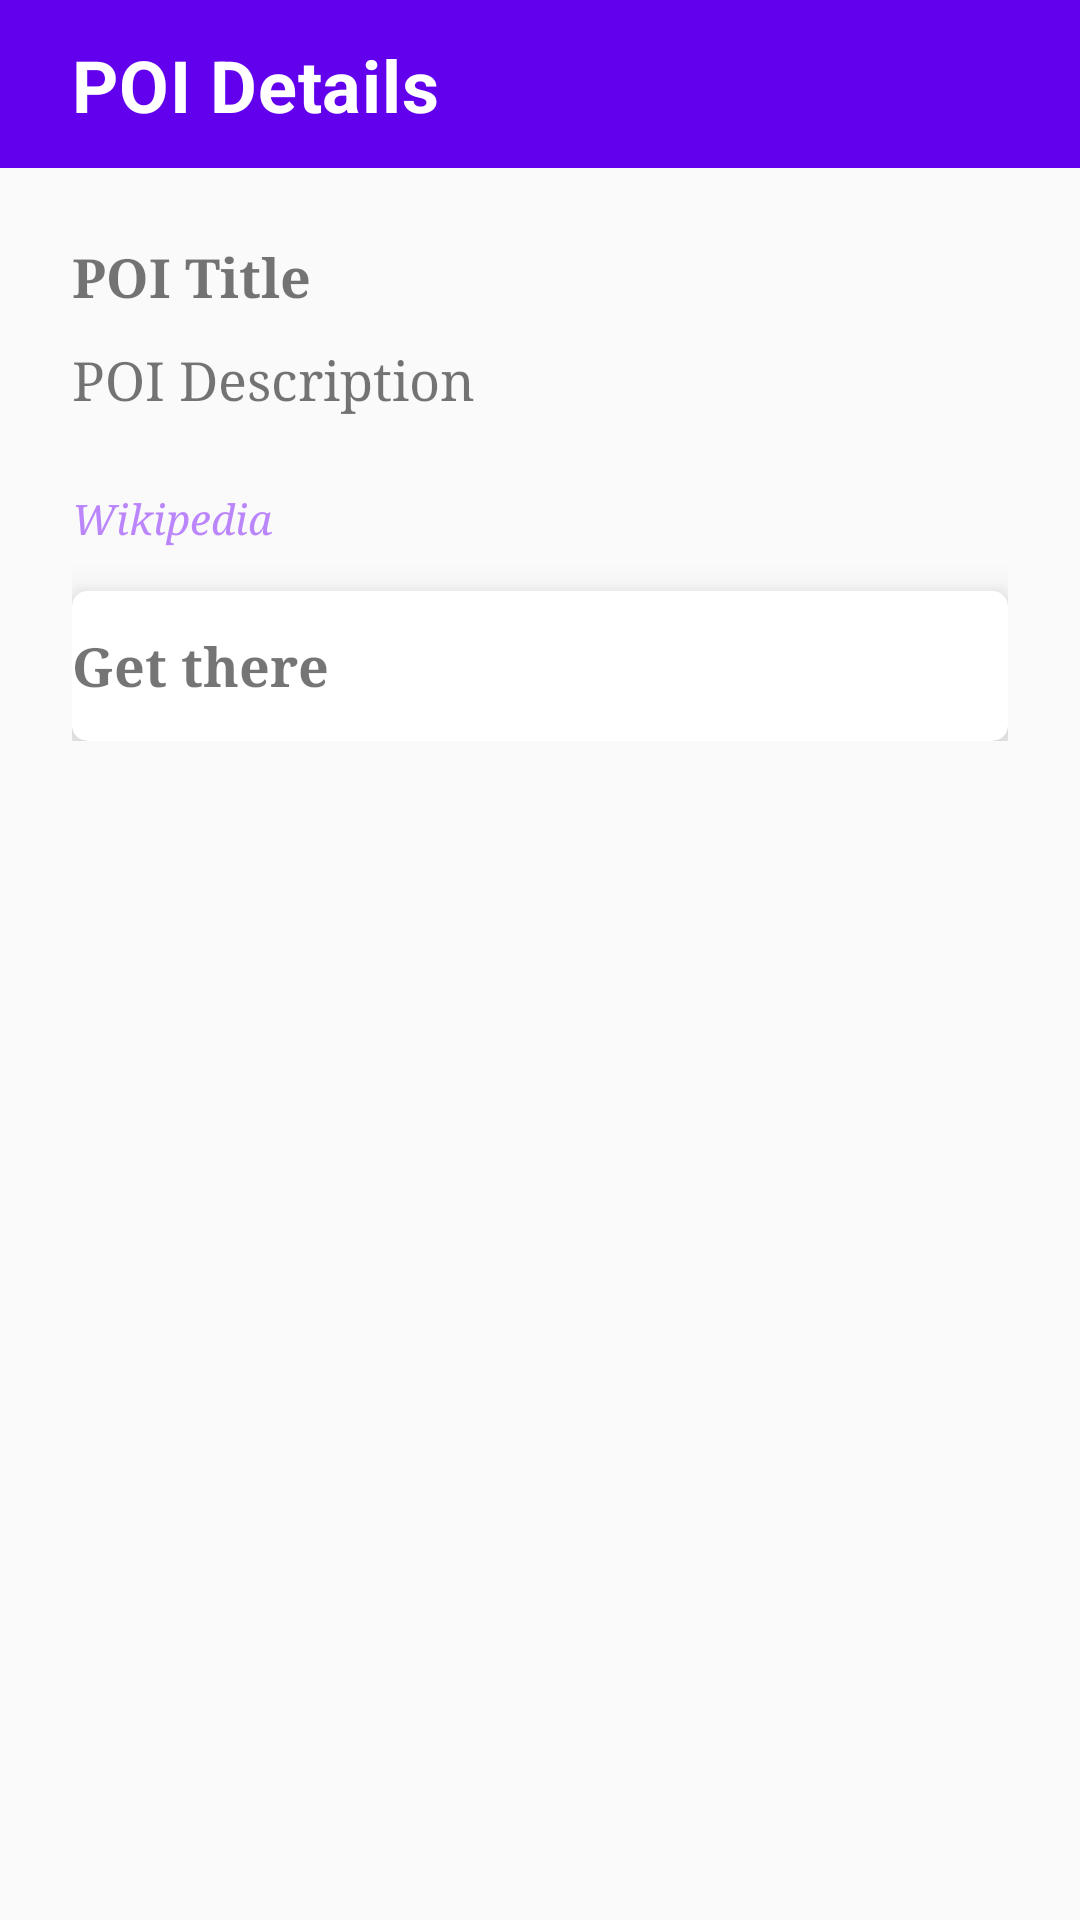

Write the Android layout XML for this screen, with the resource values it uses.
<!-- AndroidManifest.xml: application theme Theme.WhimTest -->
<!-- res/layout/fragment_location_detail.xml -->
<?xml version="1.0" encoding="utf-8"?>
<androidx.constraintlayout.widget.ConstraintLayout
    xmlns:android="http://schemas.android.com/apk/res/android"
    xmlns:tools="http://schemas.android.com/tools"
    android:layout_width="match_parent"
    android:layout_height="match_parent"
    xmlns:app="http://schemas.android.com/apk/res-auto"
    tools:context=".presentation.view.fragment.LocationDetailFragment">



    <androidx.appcompat.widget.Toolbar
        android:id="@+id/action_bar"
        android:layout_width="match_parent"
        android:layout_height="?attr/actionBarSize"
        android:background="?attr/colorPrimary"
        app:layout_constraintEnd_toEndOf="parent"
        app:layout_constraintStart_toStartOf="parent"
        app:layout_constraintTop_toTopOf="parent">

    </androidx.appcompat.widget.Toolbar>

    <TextView
        android:id="@+id/textView79"
        android:layout_width="wrap_content"
        android:layout_height="wrap_content"
        android:layout_marginStart="16dp"
        android:layout_marginTop="8dp"
        android:layout_marginBottom="8dp"
        android:letterSpacing="0.01"
        android:text="@string/poi_details"
        android:textColor="#ffffff"
        android:textSize="24sp"
        android:textStyle="bold"
        app:layout_constraintBottom_toBottomOf="@+id/action_bar"
        app:layout_constraintStart_toEndOf="@+id/imageView44"
        app:layout_constraintTop_toTopOf="parent" />

    <ImageView
        android:id="@+id/imageView44"
        android:layout_width="wrap_content"
        android:layout_height="wrap_content"
        android:layout_marginStart="8dp"
        app:layout_constraintBottom_toBottomOf="@+id/textView79"
        app:layout_constraintStart_toStartOf="@+id/action_bar"
        app:layout_constraintTop_toTopOf="@+id/textView79"
        app:srcCompat="@drawable/ic_arrow_back_white_24dp" />


    <LinearLayout
        android:layout_width="match_parent"
        android:layout_height="wrap_content"
        android:padding="24dp"
        android:orientation="vertical"
        app:layout_constraintEnd_toEndOf="parent"
        app:layout_constraintStart_toStartOf="parent"
        app:layout_constraintTop_toBottomOf="@+id/action_bar">


        <TextView
            android:id="@+id/tv_poi_title"
            android:layout_width="match_parent"
            android:layout_height="wrap_content"
            android:fontFamily="serif"
            android:textSize="18sp"
            android:textStyle="bold"
            android:text="@string/poi_title"/>


        <TextView
            android:id="@+id/tv_poi_description"
            android:layout_width="match_parent"
            android:layout_height="wrap_content"
            android:fontFamily="serif"
            android:layout_marginTop="10dp"
            android:textSize="18sp"
            android:text="@string/poi_description"/>


        <HorizontalScrollView
            android:layout_width="match_parent"
            android:layout_height="wrap_content"
            android:layout_marginTop="15dp"
            >

            <androidx.recyclerview.widget.RecyclerView
                android:id="@+id/recycler_view"
                android:layout_width="wrap_content"
                android:layout_height="wrap_content"
                />

        </HorizontalScrollView>


        <TextView
            android:layout_width="match_parent"
            android:layout_height="wrap_content"
            android:fontFamily="serif"
            android:layout_marginTop="10dp"
            android:textStyle="italic"
            android:textColor="@color/purple_200"
            android:text="@string/wikipedia"
            />


        <androidx.cardview.widget.CardView
            android:id="@+id/card_go_to_route"
            android:layout_width="match_parent"
            android:layout_height="50dp"
            app:cardCornerRadius="5dp"
            app:cardElevation="8dp"
            android:layout_marginTop="15dp">

            <LinearLayout
                android:layout_width="match_parent"
                android:layout_height="wrap_content"
                android:orientation="horizontal"
                android:layout_gravity="center_vertical"
                android:gravity="center_vertical"
                android:weightSum="3">



                <TextView
                    android:layout_width="wrap_content"
                    android:layout_height="wrap_content"
                    android:layout_weight="2"
                    android:fontFamily="serif"
                    android:layout_gravity="center_vertical"
                    android:textSize="18sp"
                    android:textStyle="bold"
                    android:text="@string/get_there"/>

                <ImageView
                    android:id="@+id/btn_get_there"
                    android:layout_width="wrap_content"
                    android:layout_height="wrap_content"
                    android:layout_weight="1"
                    android:layout_gravity="center_vertical"
                    android:src="@drawable/baseline_near_me_24"
                    android:tint="@android:color/holo_blue_light"
                    />


            </LinearLayout>



        </androidx.cardview.widget.CardView>





    </LinearLayout>




</androidx.constraintlayout.widget.ConstraintLayout>
<!-- resources referenced by this layout -->
<resources>
  <string name="get_there">Get there</string>
  <string name="poi_description">POI Description</string>
  <string name="poi_details">POI Details</string>
  <string name="poi_title">POI Title</string>
  <string name="wikipedia">Wikipedia</string>
  <style name="Theme.WhimTest" parent="Theme.AppCompat.Light.NoActionBar">
          
          <item name="colorPrimary">@color/purple_500</item>
          <item name="colorPrimaryVariant">@color/purple_700</item>
          <item name="colorOnPrimary">@color/white</item>
          
          <item name="colorSecondary">@color/teal_200</item>
          <item name="colorSecondaryVariant">@color/teal_700</item>
          <item name="colorOnSecondary">@color/black</item>
          
          <item name="android:statusBarColor" tools:targetApi="l">?attr/colorPrimaryVariant</item>
          
      </style>
  <!-- not gathered from this repository: default colours our renderer supplied (Android Studio template values) -->
  <color name="purple_200">#FFBB86FC</color>
  <color name="purple_500">#FF6200EE</color>
  <color name="purple_700">#FF3700B3</color>
  <color name="teal_200">#FF03DAC5</color>
  <color name="teal_700">#FF018786</color>
  <color name="black">#FF000000</color>
  <color name="white">#FFFFFFFF</color>
</resources>
